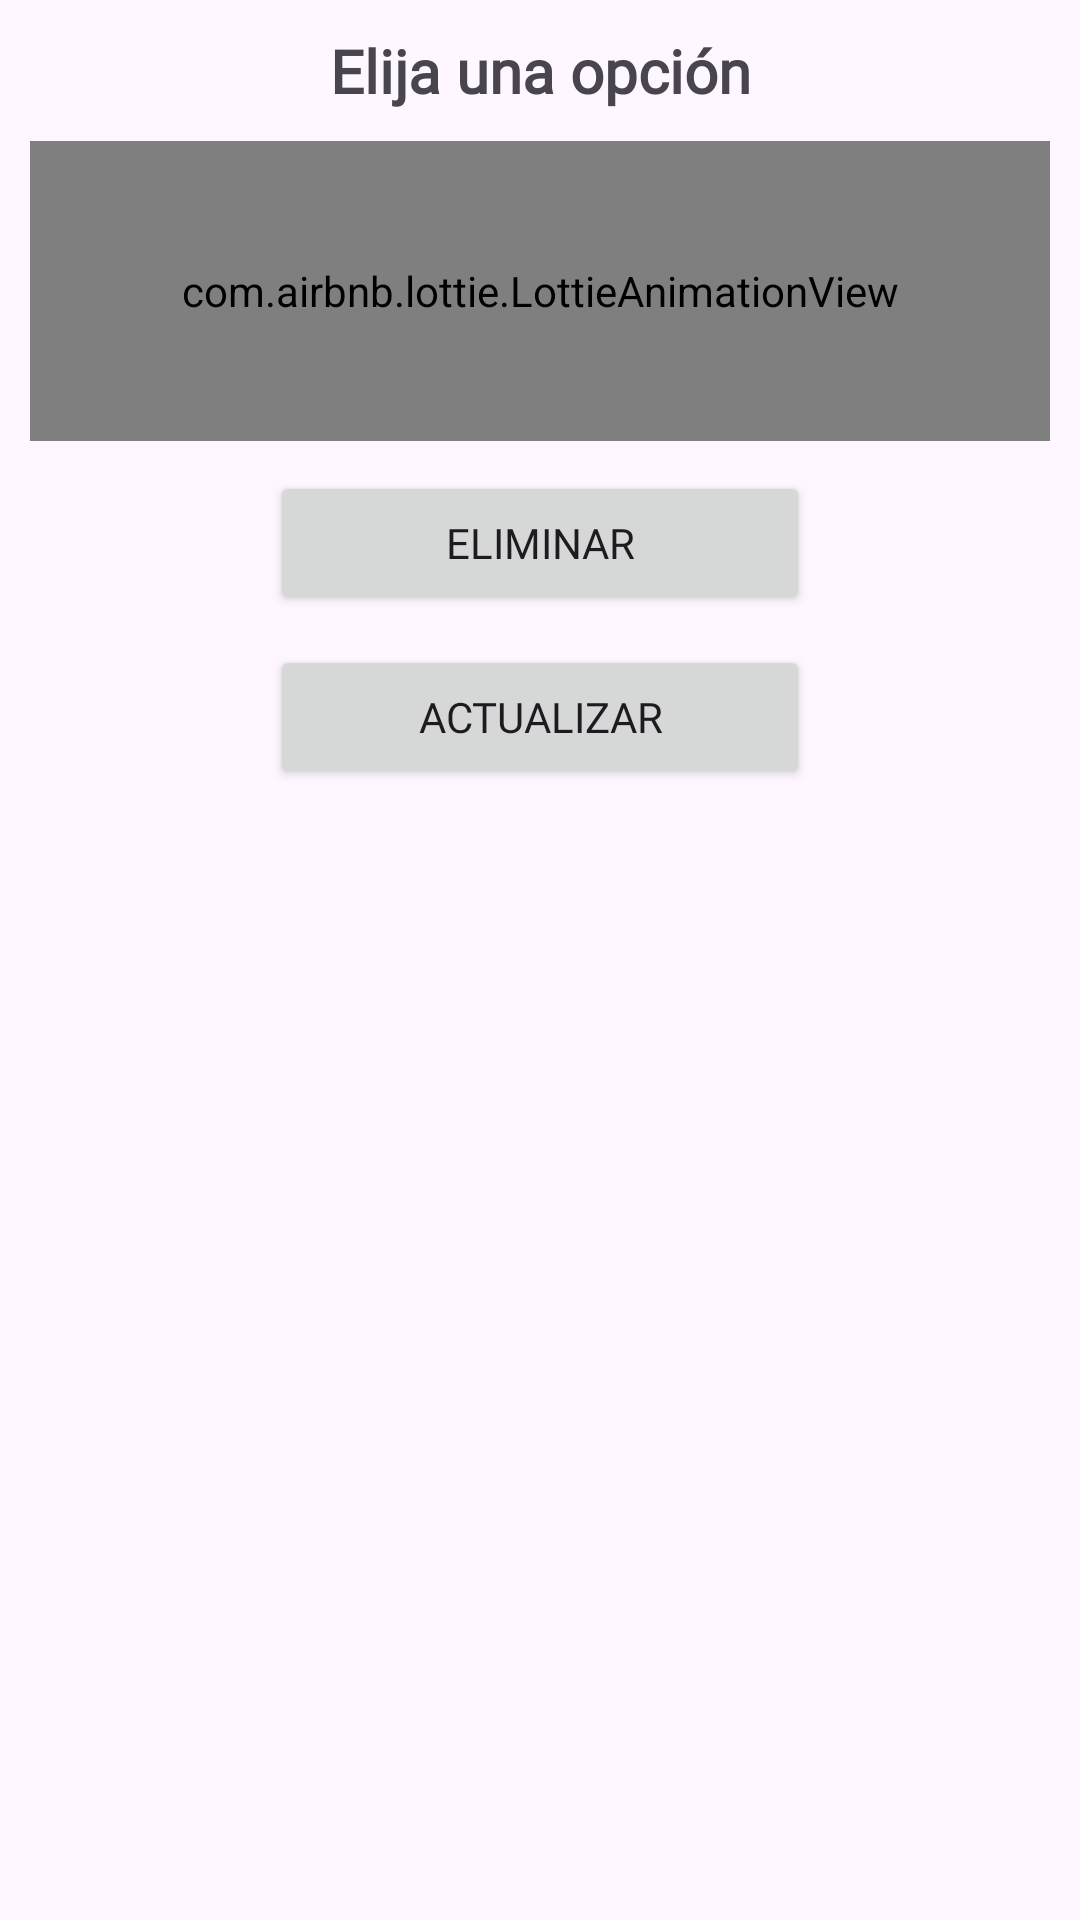

Layout XML and referenced resources for this Android screen:
<!-- AndroidManifest.xml: application theme Theme.InscribeLifes -->
<!-- res/layout/dialogo_opciones.xml -->
<?xml version="1.0" encoding="utf-8"?>
<androidx.appcompat.widget.LinearLayoutCompat
    xmlns:android="http://schemas.android.com/apk/res/android"
    android:layout_width="300dp"
    android:layout_height="300dp"
    xmlns:app="http://schemas.android.com/apk/res-auto"
    android:orientation="vertical"
    android:padding="10dp"
    android:layout_gravity="center">

    <TextView
        android:text="@string/ElijaOpcionTXT"
        android:textSize="20sp"
        android:gravity="center"
        android:textStyle="bold"
        android:fontFamily="@font/worksans"
        android:layout_width="match_parent"
        android:layout_height="wrap_content"/>

    <com.airbnb.lottie.LottieAnimationView
        android:layout_width="match_parent"
        android:layout_height="100dp"
        android:layout_gravity="center"
        android:layout_marginTop="10dp"
        app:lottie_imageAssetsFolder="assets"
        app:lottie_fileName="seleccionar.json"
        app:lottie_loop="true"
        app:lottie_autoPlay="true"/>

    <Button
        android:id="@+id/CD_Eliminar"
        android:text="@string/CD_Eliminar"
        android:layout_marginTop="10dp"
        app:icon="@drawable/ic_eliminar"
        android:fontFamily="@font/worksans"
        android:layout_gravity="center"
        android:layout_width="180dp"
        android:layout_height="wrap_content"/>

    <Button
        android:id="@+id/CD_Actualizar"
        android:text="@string/CD_Actualizar"
        android:layout_marginTop="10dp"
        app:icon="@drawable/ic_actualizar"
        android:fontFamily="@font/worksans"
        android:layout_gravity="center"
        android:layout_width="180dp"
        android:layout_height="wrap_content"/>

</androidx.appcompat.widget.LinearLayoutCompat>
<!-- resources referenced by this layout -->
<resources>
  <!-- drawable ic_actualizar: png bitmap (drawable, 19610 bytes) -->
  <!-- drawable ic_eliminar: png bitmap (drawable, 17585 bytes) -->
  <string name="CD_Actualizar">Actualizar</string>
  <string name="CD_Eliminar">Eliminar</string>
  <string name="ElijaOpcionTXT">Elija una opción</string>
  <style name="Theme.InscribeLifes" parent="Base.Theme.InscribeLifes" />
  <style name="Base.Theme.InscribeLifes" parent="Theme.Material3.DayNight">
          
          <item name="colorPrimary">@color/colorPrimary</item>
          <item name="colorPrimaryVariant">@color/colorPrimaryDark</item>
          <item name="colorOnPrimary">@color/white</item>
          
          <item name="colorSecondary">@color/teal_200</item>
          <item name="colorSecondaryVariant">@color/teal_700</item>
          <item name="colorOnSecondary">@color/colorPrimaryDark</item>
          
          <item name="android:statusBarColor" tools:targetApi="l">?attr/colorPrimaryVariant</item>
          
      </style>
  <color name="colorPrimary">#9668ED</color>
  <color name="colorPrimaryDark">#4F12D4</color>
  <color name="white">#FFFFFFFF</color>
  <color name="teal_200">#FF03DAC5</color>
  <color name="teal_700">#FF018786</color>
</resources>
